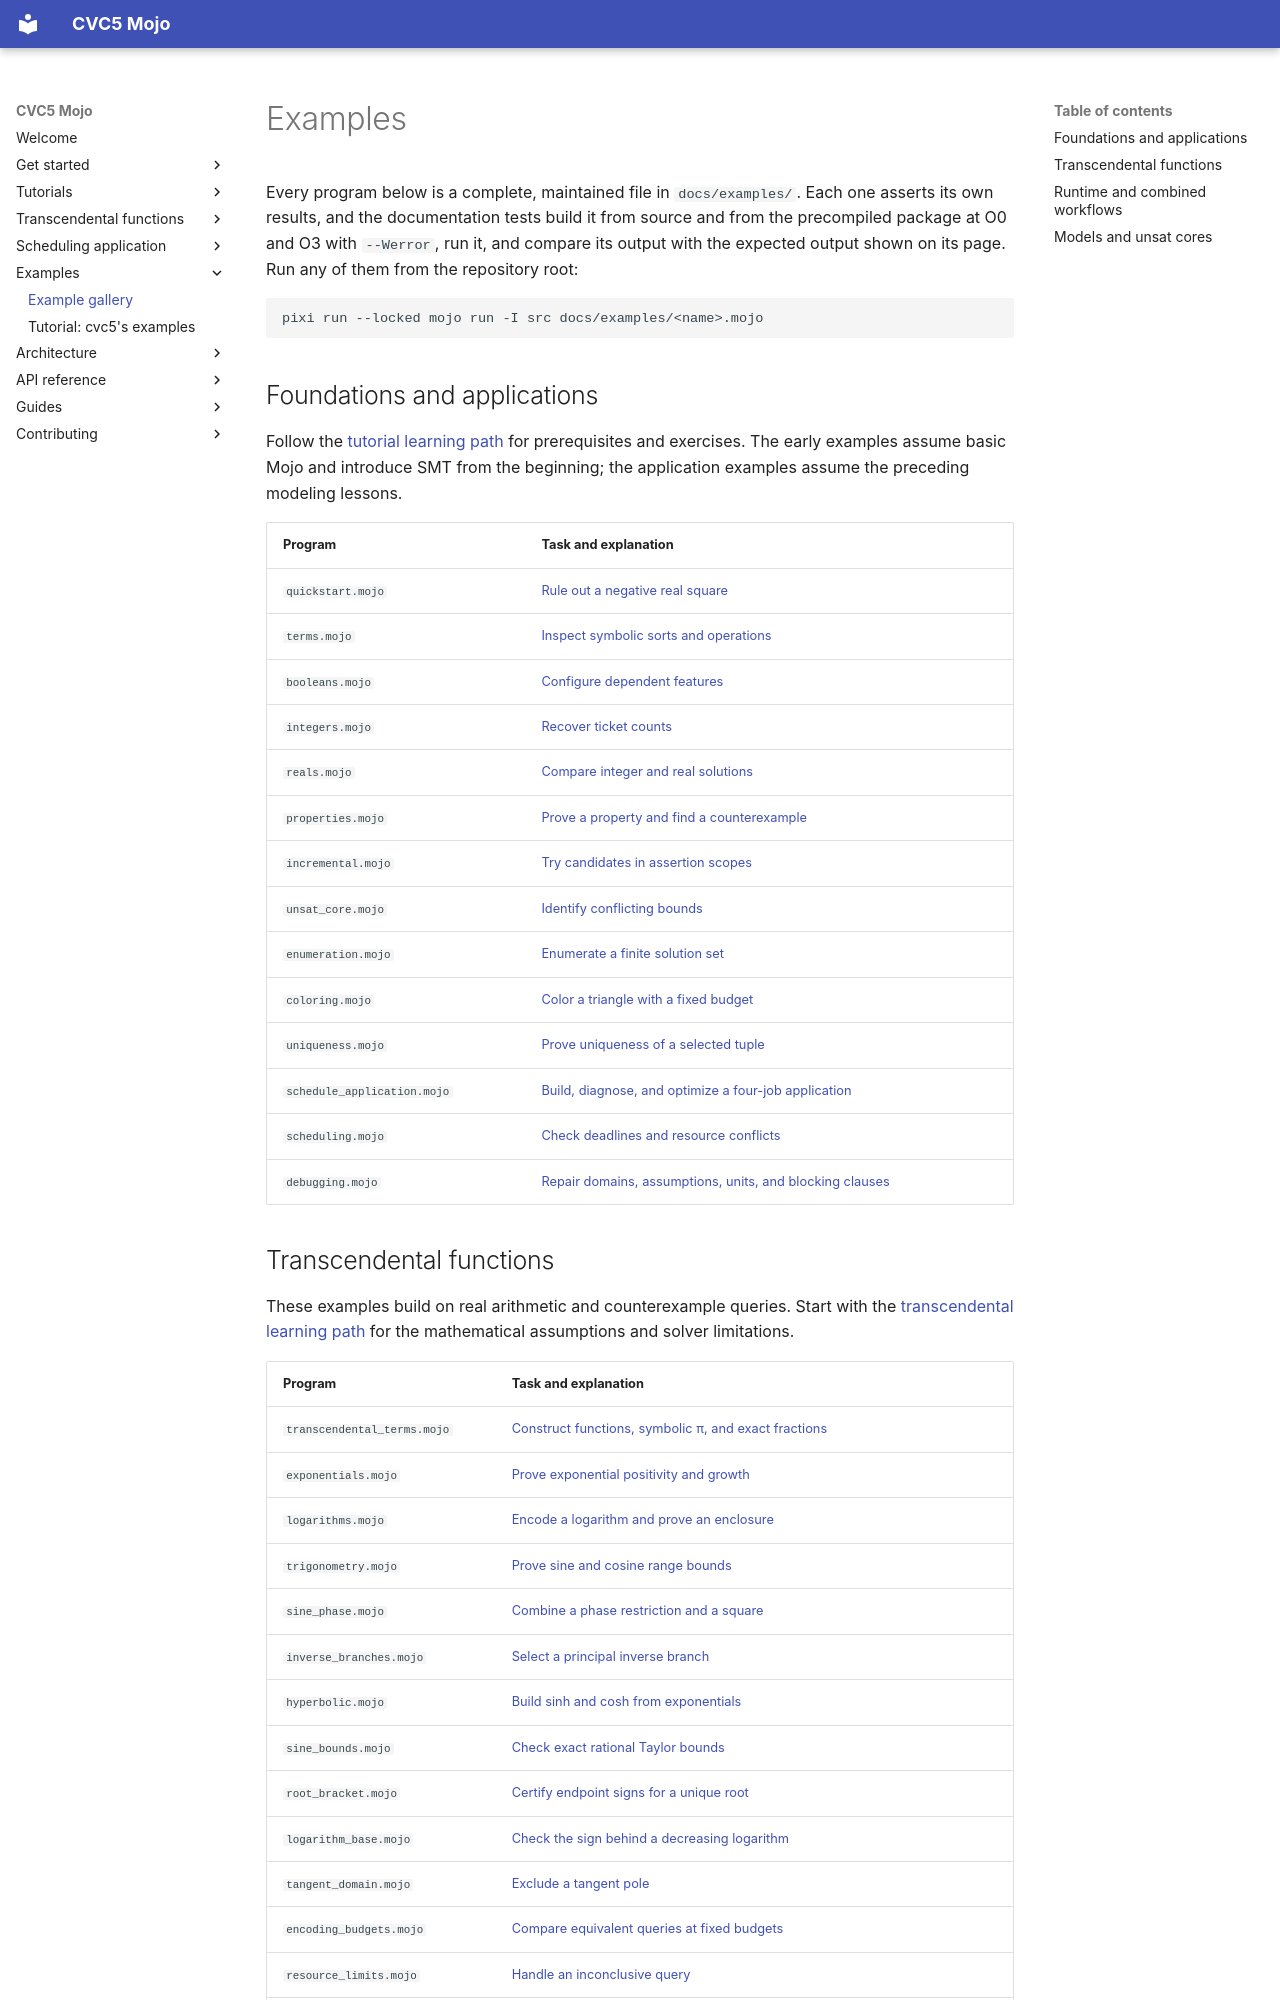

repository: Spellbound-Mojo/cvc5_mojo · page: examples/index.html · generator: mkdocs

# Examples

Every program below is a complete, maintained file in `docs/examples/`. Each
one asserts its own results, and the documentation tests build it from source
and from the precompiled package at O0 and O3 with `--Werror`, run it, and
compare its output with the expected output shown on its page. Run any of them
from the repository root:

```sh
pixi run --locked mojo run -I src docs/examples/<name>.mojo
```

## Foundations and applications

Follow the [tutorial learning path](../tutorials/index.md) for prerequisites
and exercises. The early examples assume basic Mojo and introduce SMT from
the beginning; the application examples assume the preceding modeling lessons.

| Program | Task and explanation |
|---|---|
| `quickstart.mojo` | [Rule out a negative real square](../tutorials/first-query.md) |
| `terms.mojo` | [Inspect symbolic sorts and operations](../tutorials/terms.md) |
| `booleans.mojo` | [Configure dependent features](../tutorials/booleans.md) |
| `integers.mojo` | [Recover ticket counts](../tutorials/integers.md) |
| `reals.mojo` | [Compare integer and real solutions](../tutorials/reals.md) |
| `properties.mojo` | [Prove a property and find a counterexample](../tutorials/properties.md) |
| `incremental.mojo` | [Try candidates in assertion scopes](../tutorials/incremental.md) |
| `unsat_core.mojo` | [Identify conflicting bounds](../tutorials/unsat-cores.md) |
| `enumeration.mojo` | [Enumerate a finite solution set](../tutorials/enumeration.md) |
| `coloring.mojo` | [Color a triangle with a fixed budget](../tutorials/coloring.md) |
| `uniqueness.mojo` | [Prove uniqueness of a selected tuple](../guides/cookbook.md#prove-uniqueness) |
| `schedule_application.mojo` | [Build, diagnose, and optimize a four-job application](../tutorials/scheduling-app/model.md) |
| `scheduling.mojo` | [Check deadlines and resource conflicts](../tutorials/scheduling.md) |
| `debugging.mojo` | [Repair domains, assumptions, units, and blocking clauses](../guides/debugging-models.md) |
